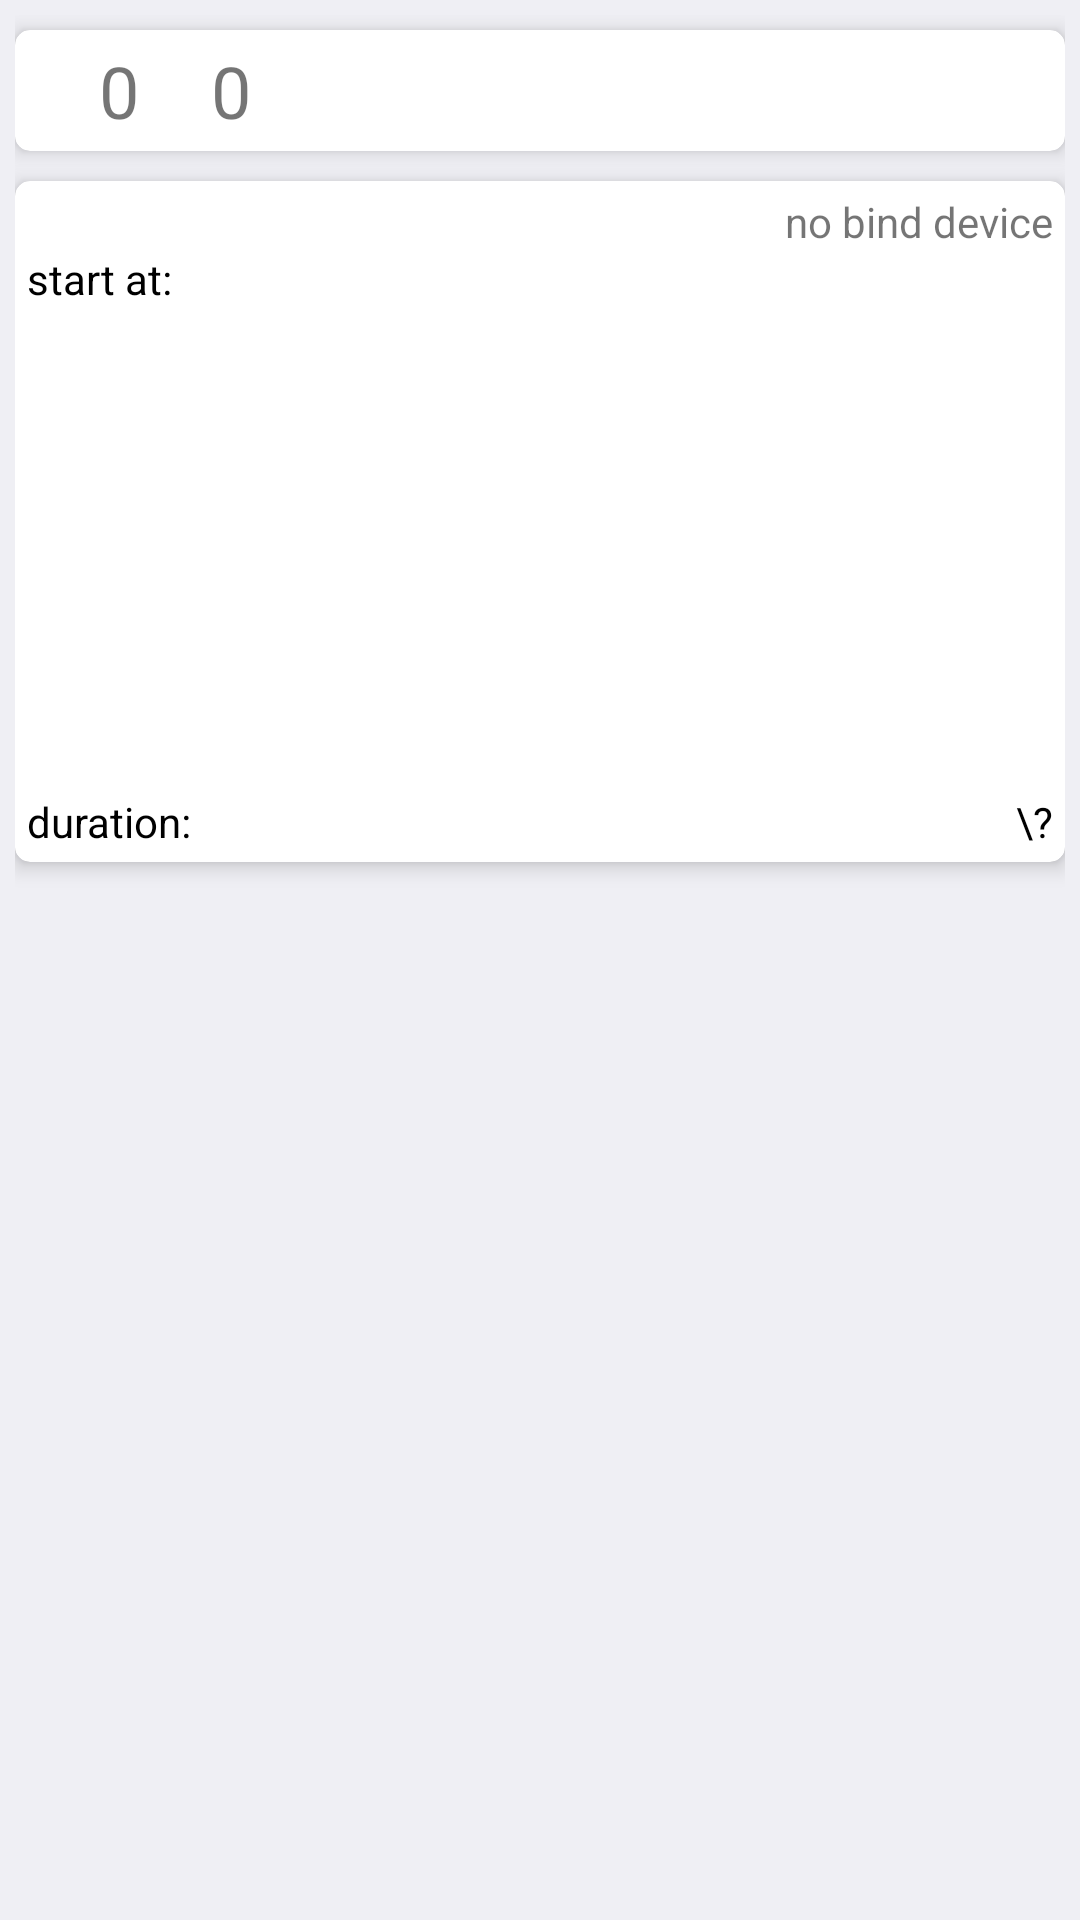

This screen was rendered from an Android layout file. Write that file and the resources it references.
<!-- AndroidManifest.xml: application theme Theme.LepuBle -->
<!-- res/layout/fragment_s1.xml -->
<?xml version="1.0" encoding="utf-8"?>
<LinearLayout xmlns:android="http://schemas.android.com/apk/res/android"
    xmlns:tools="http://schemas.android.com/tools"
    android:layout_width="match_parent"
    android:layout_height="wrap_content"
    xmlns:app="http://schemas.android.com/apk/res-auto"
    android:background="@color/colorGrayBg"
    android:padding="5dp"
    tools:context=".fragments.S1Fragment"
    android:orientation="vertical">

    <androidx.cardview.widget.CardView
        android:id="@+id/card_param"
        android:layout_width="match_parent"
        android:layout_height="wrap_content"
        android:layout_marginVertical="5dp"
        style="@style/common_card">

        <androidx.constraintlayout.widget.ConstraintLayout
            android:layout_width="match_parent"
            android:layout_height="wrap_content"
            android:padding="4dp">

            <TextView
                android:id="@+id/weight"
                android:text="0"
                android:textSize="24sp"
                android:layout_marginHorizontal="24dp"
                app:layout_constraintTop_toTopOf="parent"
                app:layout_constraintStart_toStartOf="parent"
                android:layout_width="wrap_content"
                android:layout_height="wrap_content"/>
            <TextView
                android:id="@+id/unit"
                android:textSize="18sp"
                app:layout_constraintBottom_toBottomOf="@id/weight"
                app:layout_constraintStart_toEndOf="@id/weight"
                android:layout_width="wrap_content"
                android:layout_height="wrap_content"/>

            <TextView
                android:text="0"
                android:textSize="24sp"
                android:layout_marginHorizontal="24dp"
                app:layout_constraintTop_toTopOf="parent"
                app:layout_constraintStart_toEndOf="@id/unit"
                android:id="@+id/resistance"
                android:layout_width="wrap_content"
                android:layout_height="wrap_content" />


        </androidx.constraintlayout.widget.ConstraintLayout>

    </androidx.cardview.widget.CardView>


    <androidx.cardview.widget.CardView
        android:id="@+id/card_info"
        android:layout_width="match_parent"
        android:layout_height="wrap_content"
        android:layout_marginVertical="5dp"
        style="@style/common_card">

        <androidx.constraintlayout.widget.ConstraintLayout
            android:layout_width="match_parent"
            android:layout_height="wrap_content"
            android:padding="4dp">

            <androidx.constraintlayout.widget.ConstraintLayout
                android:id="@+id/info"
                android:layout_width="match_parent"
                android:layout_height="wrap_content"
                android:layout_marginBottom="20dp"
                app:layout_constraintEnd_toEndOf="parent"
                app:layout_constraintStart_toStartOf="parent"
                app:layout_constraintTop_toTopOf="parent">

                <ImageView
                    android:id="@+id/ble_state"
                    android:layout_width="wrap_content"
                    android:layout_height="16dp"
                    android:src="@mipmap/bluetooth_error"
                    app:layout_constraintBottom_toBottomOf="@id/battery_left_duration"
                    app:layout_constraintStart_toStartOf="parent"
                    app:layout_constraintTop_toTopOf="@id/battery_left_duration" />

                <ImageView
                    android:id="@+id/battery"
                    android:visibility="invisible"
                    android:layout_width="wrap_content"
                    android:layout_height="14dp"
                    android:src="@drawable/batter_blue"
                    android:layout_marginStart="5dp"
                    app:layout_constraintBottom_toBottomOf="@id/battery_left_duration"
                    app:layout_constraintStart_toEndOf="@id/ble_state"
                    app:layout_constraintTop_toTopOf="@id/battery_left_duration" />

                <TextView
                    android:id="@+id/battery_left_duration"
                    android:visibility="invisible"
                    android:layout_width="wrap_content"
                    android:layout_height="wrap_content"
                    android:layout_marginStart="5dp"
                    android:textColor="@color/Black"
                    app:layout_constraintStart_toEndOf="@id/battery"
                    app:layout_constraintTop_toTopOf="parent" />

                <TextView
                    android:id="@+id/device_sn"
                    android:layout_width="wrap_content"
                    android:layout_height="wrap_content"
                    android:text="no bind device"
                    app:layout_constraintBottom_toBottomOf="@id/battery_left_duration"
                    app:layout_constraintEnd_toEndOf="parent"
                    app:layout_constraintTop_toTopOf="@id/battery_left_duration" />


            </androidx.constraintlayout.widget.ConstraintLayout>

            <androidx.constraintlayout.widget.ConstraintLayout
                app:layout_constraintTop_toBottomOf="@id/info"
                app:layout_constraintStart_toStartOf="parent"
                app:layout_constraintEnd_toEndOf="parent"
                android:layout_width="match_parent"
                android:layout_height="200dp">

                <RelativeLayout
                    android:id="@+id/ecg_bkg"
                    android:layout_width="match_parent"
                    android:layout_height="match_parent" />

                <RelativeLayout
                    android:id="@+id/ecg_view"
                    android:layout_width="match_parent"
                    android:layout_height="match_parent" />

                <TextView
                    android:id="@+id/start_at"
                    android:layout_width="wrap_content"
                    android:layout_height="wrap_content"
                    android:text=""
                    android:textColor="@color/Black"
                    app:layout_constraintTop_toTopOf="parent"
                    app:layout_constraintStart_toEndOf="@id/start_at_title"/>

                <TextView
                    android:id="@+id/start_at_title"
                    android:layout_width="wrap_content"
                    android:layout_height="wrap_content"
                    android:text="start at: "
                    android:textColor="@color/Black"
                    app:layout_constraintTop_toTopOf="parent"
                    app:layout_constraintStart_toStartOf="parent"/>

                <TextView
                    android:id="@+id/measure_duration"
                    android:layout_width="wrap_content"
                    android:layout_height="wrap_content"
                    android:text=""
                    android:textColor="@color/Black"
                    app:layout_constraintBottom_toBottomOf="parent"
                    app:layout_constraintStart_toEndOf="@id/measure_duration_title"/>

                <TextView
                    android:id="@+id/measure_duration_title"
                    android:layout_width="wrap_content"
                    android:layout_height="wrap_content"
                    android:text="duration: "
                    android:textColor="@color/Black"
                    app:layout_constraintBottom_toBottomOf="parent"
                    app:layout_constraintStart_toStartOf="parent"/>

                <ImageView
                    android:src="@mipmap/heart"
                    android:layout_width="wrap_content"
                    android:layout_height="wrap_content"
                    android:layout_marginEnd="5dp"
                    app:layout_constraintBottom_toBottomOf="@id/hr"
                    app:layout_constraintTop_toTopOf="@id/hr"
                    app:layout_constraintRight_toLeftOf="@id/hr"/>

                <TextView
                    android:id="@+id/hr"
                    android:layout_width="wrap_content"
                    android:layout_height="wrap_content"
                    android:text="\?"
                    android:textColor="@color/Black"
                    app:layout_constraintBottom_toBottomOf="parent"
                    app:layout_constraintEnd_toEndOf="parent" />

            </androidx.constraintlayout.widget.ConstraintLayout>

        </androidx.constraintlayout.widget.ConstraintLayout>


    </androidx.cardview.widget.CardView>

</LinearLayout>
<!-- resources referenced by this layout -->
<resources>
  <color name="Black">#000000</color>
  <color name="colorGrayBg">#EFEFF4</color>
  <!-- drawable batter_blue (drawable) -->
  <?xml version="1.0" encoding="utf-8"?>
  <level-list xmlns:android="http://schemas.android.com/apk/res/android">
      <item android:maxLevel="10" android:drawable="@drawable/battery_blue_low" />
      <item android:maxLevel="25" android:drawable="@drawable/battery_blue_1" />
      <item android:maxLevel="50" android:drawable="@drawable/battery_blue_2" />
      <item android:maxLevel="75" android:drawable="@drawable/battery_blue_3" />
      <item android:maxLevel="100" android:drawable="@drawable/battery_blue_4" />
  </level-list>
  <style name="common_card" parent="CardView">
          <item name="cardElevation">4dp</item>
          <item name="cardCornerRadius">5dp</item>
      </style>
  <style name="Theme.LepuBle" parent="Theme.MaterialComponents.DayNight.NoActionBar">
          
          <item name="colorPrimary">@color/colorPrimary</item>
          <item name="colorPrimaryVariant">@color/colorPrimaryDark</item>
          <item name="colorOnPrimary">@color/greenPrimary</item>
  
  
  
  
          
  
  
  
          
          <item name="android:statusBarColor" tools:targetApi="l">?attr/colorPrimaryVariant</item>
          
      </style>
  <!-- drawable battery_blue_low: png bitmap (drawable, 228 bytes) -->
  <!-- drawable battery_blue_1: png bitmap (drawable, 232 bytes) -->
  <!-- drawable battery_blue_2: png bitmap (drawable, 227 bytes) -->
  <!-- drawable battery_blue_3: png bitmap (drawable, 224 bytes) -->
  <!-- drawable battery_blue_4: png bitmap (drawable, 221 bytes) -->
  <color name="colorPrimary">#3DADD0</color>
  <color name="colorPrimaryDark">#3291C3</color>
  <color name="greenPrimary">#42be8d</color>
</resources>
